Image classification data set "Data" (wkdgns135/Object-detection on GitHub). Class labels (5): accordion, airplanes, anchor, ant, barrel.

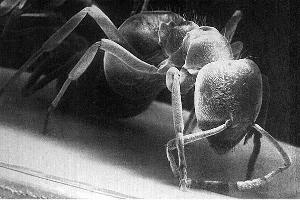
Label: ant

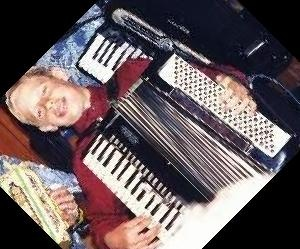
Label: accordion

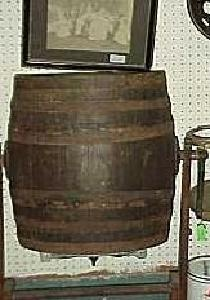
Label: barrel

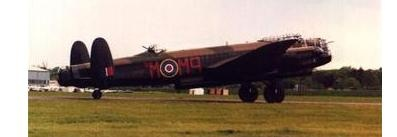
Label: airplanes

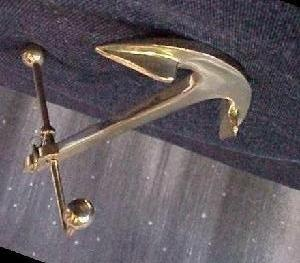
Label: anchor

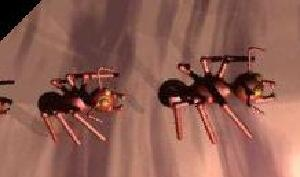
Label: ant
